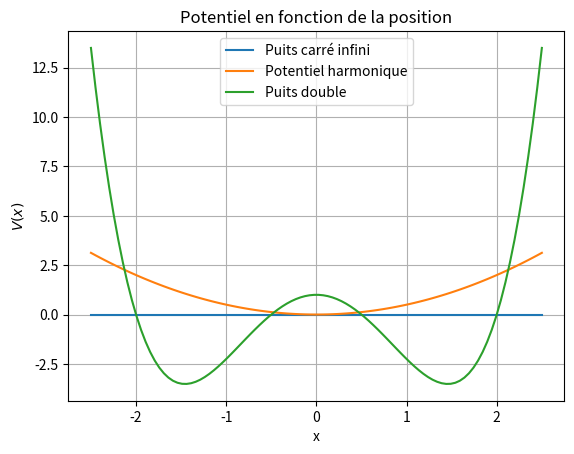

Reproduce this figure in Python.
#prog 1
import numpy as np
import matplotlib.pyplot as plt

L=5
n=100
a=1
r1=2
r4=-r1
r2=0.5
r3=-r2
dx=L/(n-1)
hbar=6.62607015e-34/(2*np.pi)
m=hbar**2/2
omega=np.sqrt(1/m)

def potentiel_puits_harmonique(x):
    return (m*omega**2*x**2)/2
def potentiel_puits_double(x):
    return a*(x-r1)*(x-r2)*(x-r3)*(x-r4)

j=np.arange(0,n,1)
x=np.empty(len(j))
for i in j:
    x[i]=-L/2+i*dx

V1=np.zeros(len(x))
V2=potentiel_puits_harmonique(x)
V3=potentiel_puits_double(x)

plt.plot(x,V1,label="Puits carré infini")
plt.plot(x,V2,label="Potentiel harmonique")
plt.plot(x,V3,label="Puits double")
plt.xlabel("x")
plt.ylabel(r"$V(x)$")
plt.title("Potentiel en fonction de la position")
plt.legend()
plt.grid()
plt.savefig("Graphe_TP4_Q2.png",bbox_inches="tight")
plt.show()
